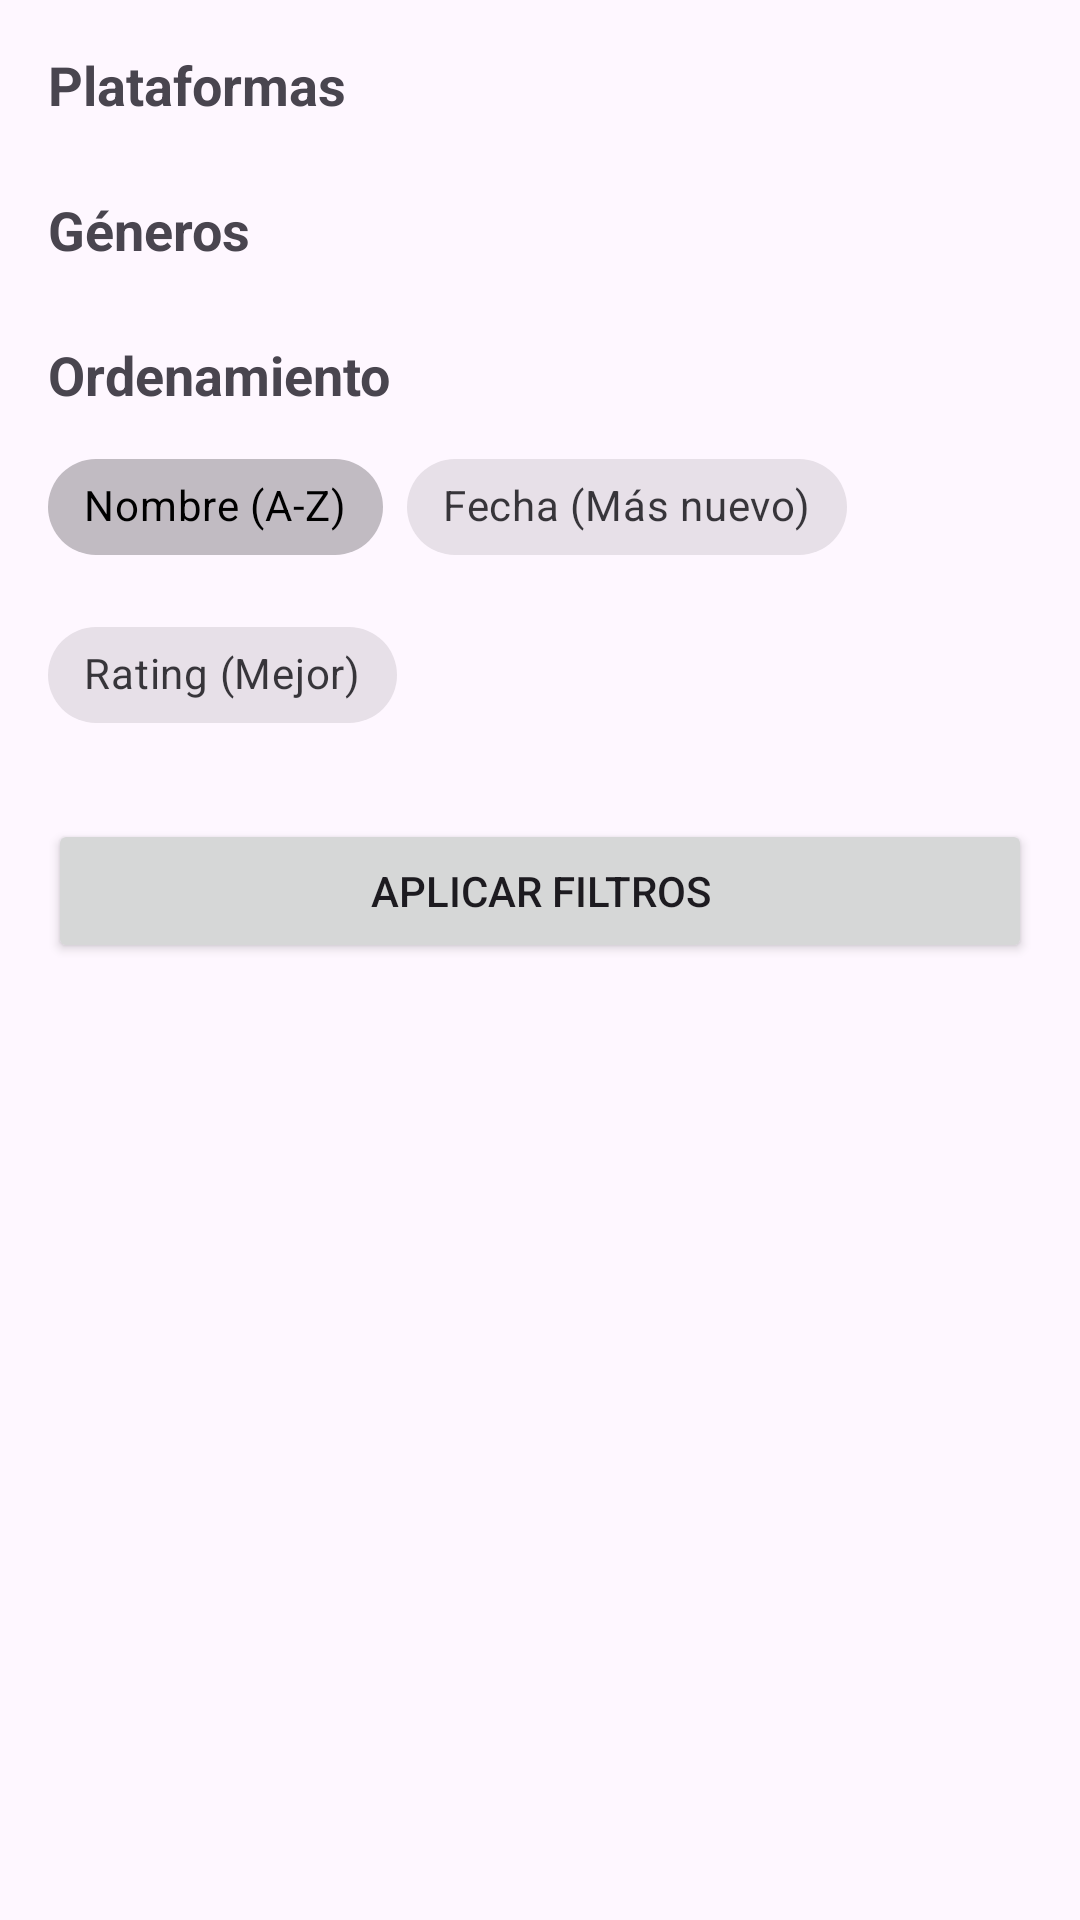

Android layout source for this screen:
<!-- AndroidManifest.xml: application theme Theme.Seminario -->
<!-- res/layout/filter_activity.xml -->
<?xml version="1.0" encoding="utf-8"?>
<androidx.constraintlayout.widget.ConstraintLayout xmlns:android="http://schemas.android.com/apk/res/android"
    android:layout_width="match_parent"
    android:layout_height="match_parent"
    xmlns:app="http://schemas.android.com/apk/res-auto">
    <ScrollView
        android:layout_width="match_parent"
        android:layout_height="match_parent">

        <LinearLayout
            android:orientation="vertical"
            android:padding="16dp"
            android:layout_width="match_parent"
            android:layout_height="wrap_content">

            <TextView
                android:text="Plataformas"
                android:textStyle="bold"
                android:textSize="18sp"
                android:layout_marginBottom="8dp"
                android:layout_width="wrap_content"
                android:layout_height="wrap_content" />

            <com.google.android.material.chip.ChipGroup
                android:id="@+id/chipGroupPlatforms"
                android:layout_width="match_parent"
                android:layout_height="wrap_content"
                android:layout_marginBottom="16dp"
                app:singleSelection="false"
                app:chipSpacing="8dp" />

            <TextView
                android:text="Géneros"
                android:textStyle="bold"
                android:textSize="18sp"
                android:layout_marginBottom="8dp"
                android:layout_width="wrap_content"
                android:layout_height="wrap_content" />

            <com.google.android.material.chip.ChipGroup
                android:id="@+id/chipGroupGenres"
                android:layout_width="match_parent"
                android:layout_height="wrap_content"
                app:chipSpacing="8dp"
                app:singleSelection="false" />
            <TextView
                android:text="Ordenamiento"
                android:textStyle="bold"
                android:textSize="18sp"
                android:layout_marginTop="16dp"
                android:layout_marginBottom="8dp"
                android:layout_width="wrap_content"
                android:layout_height="wrap_content" />

            <com.google.android.material.chip.ChipGroup
                android:id="@+id/chipGroupOrdering"
                android:layout_width="match_parent"
                android:layout_height="wrap_content"
                app:chipSpacing="8dp"
                app:singleSelection="true"> <com.google.android.material.chip.Chip
                style="@style/Widget.MaterialComponents.Chip.Choice"
                android:id="@+id/chipOrderName"
                android:layout_width="wrap_content"
                android:layout_height="wrap_content"
                android:text="Nombre (A-Z)"
                android:tag="name"
                android:checked="true"/>
                <com.google.android.material.chip.Chip
                style="@style/Widget.MaterialComponents.Chip.Choice"
                android:id="@+id/chipOrderReleasedDesc"
                android:layout_width="wrap_content"
                android:layout_height="wrap_content"
                android:text="Fecha (Más nuevo)"
                android:tag="-released"/>
                <com.google.android.material.chip.Chip
                style="@style/Widget.MaterialComponents.Chip.Choice"
                android:id="@+id/chipOrderRatingDesc"
                android:layout_width="wrap_content"
                android:layout_height="wrap_content"
                android:text="Rating (Mejor)"
                android:tag="-rating"/>

            </com.google.android.material.chip.ChipGroup>

            <Button
                android:id="@+id/buttonApplyFilters"
                android:text="Aplicar filtros"
                android:layout_marginTop="24dp"
                android:layout_width="match_parent"
                android:layout_height="wrap_content" />
        </LinearLayout>

    </ScrollView>
    <ProgressBar
        android:id="@+id/progressBarFilters"
        android:layout_width="wrap_content"
        android:layout_height="wrap_content"
        android:visibility="gone"
        app:layout_constraintTop_toTopOf="parent"
        app:layout_constraintBottom_toBottomOf="parent"
        app:layout_constraintStart_toStartOf="parent"
        app:layout_constraintEnd_toEndOf="parent" />

    <TextView
        android:id="@+id/errorFilters"
        android:layout_width="wrap_content"
        android:layout_height="wrap_content"
        android:text="Error al cargar filtros. Reintentá."
        android:textColor="@android:color/holo_red_dark"
        android:visibility="gone"
        app:layout_constraintTop_toBottomOf="@id/progressBarFilters"
        app:layout_constraintStart_toStartOf="parent"
        app:layout_constraintEnd_toEndOf="parent" />

    <Button
        android:id="@+id/buttonRetryFilters"
        android:layout_width="wrap_content"
        android:layout_height="wrap_content"
        android:text="Reintentar"
        android:visibility="gone"
        app:layout_constraintTop_toBottomOf="@id/errorFilters"
        app:layout_constraintStart_toStartOf="parent"
        app:layout_constraintEnd_toEndOf="parent" />
</androidx.constraintlayout.widget.ConstraintLayout>
<!-- resources referenced by this layout -->
<resources>
  <style name="Theme.Seminario" parent="Base.Theme.Seminario" />
  <style name="Base.Theme.Seminario" parent="Theme.Material3.DayNight.NoActionBar">
          
       <item name="colorPrimary">@color/black</item>
          
      </style>
  <!-- not gathered from this repository: default colours our renderer supplied (Android Studio template values) -->
  <color name="black">#FF000000</color>
</resources>
